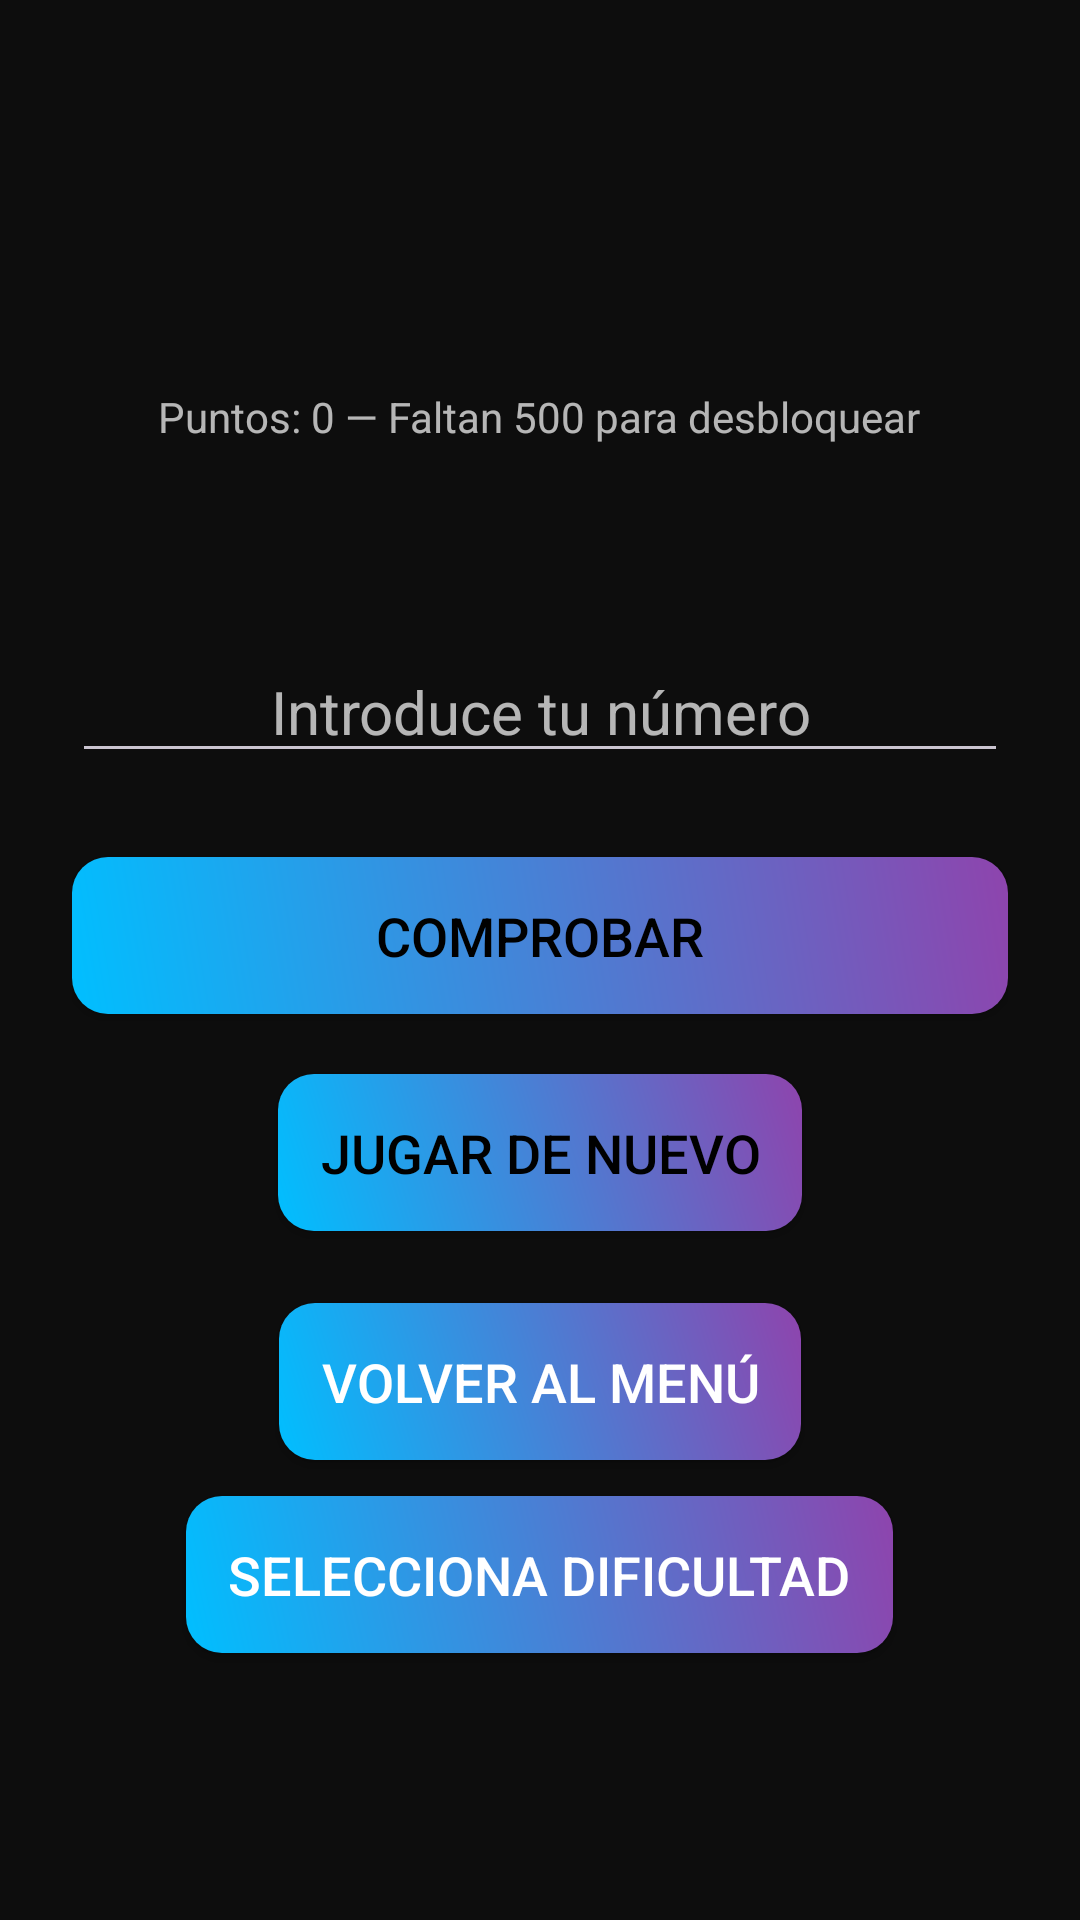

Reconstruct the res/layout file that produces this screen, plus the resources it refers to.
<!-- AndroidManifest.xml: application theme Theme.LudoMix -->
<!-- res/layout/activity_guess.xml -->
<?xml version="1.0" encoding="utf-8"?>
<LinearLayout xmlns:android="http://schemas.android.com/apk/res/android"
    xmlns:tools="http://schemas.android.com/tools"
    android:layout_width="match_parent"
    android:layout_height="match_parent"
    android:orientation="vertical"
    android:gravity="center"
    android:padding="24dp"
    android:background="@color/background_dark"
    tools:context=".GuessNumberActivity">

    <TextView
        android:id="@+id/txtAttempts"
        android:layout_width="wrap_content"
        android:layout_height="wrap_content"
        android:textSize="18sp"
        android:textStyle="bold"
        android:textColor="@color/colorPrimary"
        android:layout_marginBottom="16dp"
        tools:text="Turnos: 0" />

    
    <TextView
        android:id="@+id/txtGuessProgress"
        android:layout_width="wrap_content"
        android:layout_height="wrap_content"
        android:text="Puntos: 0 — Faltan 500 para desbloquear"
        android:textSize="14sp"
        android:textColor="@color/textColorSecondary"
        android:layout_marginBottom="12dp" />

    <TextView
        android:id="@+id/txtResult"
        android:layout_width="wrap_content"
        android:layout_height="wrap_content"
        android:textSize="22sp"
        android:textStyle="bold"
        android:textAlignment="center"
        android:layout_marginBottom="24dp"
        android:textColor="@color/textColorPrimary"
        tools:text="Adivina un número del 1 al 100" />

    <EditText
        android:id="@+id/txtGuess"
        android:layout_width="match_parent"
        android:layout_height="wrap_content"
        android:layout_marginBottom="16dp"
        android:hint="@string/enter_your_guess"
        android:inputType="number"
        android:textAlignment="center"
        android:textSize="20sp"
        android:textColor="@color/textColorPrimary"
        android:textColorHint="@color/textColorSecondary"
        android:textCursorDrawable="@drawable/cursor_white" />

    <Button
        android:id="@+id/btnCheck"
        style="@style/LudoMixMenuButton"
        android:layout_width="match_parent"
        android:layout_height="wrap_content"
        android:text="@string/check_button" />

    <Button
        android:id="@+id/btnPlayAgain"
        style="@style/LudoMixMenuButton"
        android:layout_width="wrap_content"
        android:layout_height="wrap_content"
        android:layout_marginTop="20dp"
        android:text="@string/play_again" />

    
    <Button
        android:id="@+id/btnBackToMenu"
        style="@style/LudoMixMenuButton"
        android:layout_width="wrap_content"
        android:layout_height="wrap_content"
        android:layout_marginTop="24dp"
        android:paddingLeft="12dp"
        android:paddingRight="12dp"
        android:layout_gravity="center"
        android:text="@string/back_to_menu"
        android:textColor="@color/textColorPrimary" />

    
    <Button
        android:id="@+id/btnBackToDifficulty"
        style="@style/LudoMixMenuButton"
        android:layout_width="wrap_content"
        android:layout_height="wrap_content"
        android:layout_marginTop="12dp"
        android:paddingLeft="12dp"
        android:paddingRight="12dp"
        android:layout_gravity="center"
        android:text="@string/select_difficulty"
        android:textColor="@color/textColorPrimary" />

</LinearLayout>
<!-- resources referenced by this layout -->
<resources>
  <color name="background_dark">@color/background</color>
  <color name="colorPrimary">@color/cyan</color>
  <color name="textColorPrimary">@color/white</color>
  <color name="textColorSecondary">#B3FFFFFF</color>
  <!-- drawable cursor_white (drawable) -->
  <?xml version="1.0" encoding="utf-8"?>
  <shape xmlns:android="http://schemas.android.com/apk/res/android" android:shape="rectangle">
      <size android:width="2dp" />
      <solid android:color="@color/textColorPrimary" />
  </shape>
  <string name="back_to_menu">Volver al menú</string>
  <string name="check_button">Comprobar</string>
  <string name="enter_your_guess">Introduce tu número</string>
  <string name="play_again">Jugar de nuevo</string>
  <string name="select_difficulty">Selecciona dificultad</string>
  <style name="LudoMixMenuButton" parent="@style/LudoMixPrimaryButton">
          <item name="android:layout_width">match_parent</item>
          <item name="android:layout_height">wrap_content</item>
          <item name="android:layout_marginTop">12dp</item>
          <item name="android:textColor">@color/buttonTextDark</item>
          <item name="android:textSize">18sp</item>
          <item name="android:padding">14dp</item>
      </style>
  <style name="Theme.LudoMix" parent="Theme.Material3.Dark.NoActionBar">
          <item name="android:statusBarColor">@color/background</item>
          <item name="android:windowBackground">@color/background</item>
      </style>
  <color name="background">#0D0D0D</color>
  <color name="cyan">#00BFFF</color>
  <color name="white">#FFFFFF</color>
  <style name="LudoMixPrimaryButton" parent="Widget.AppCompat.Button">
          
          <item name="android:background">@drawable/button_background</item>
          <item name="android:textColor">@color/buttonTextDark</item>
          <item name="android:padding">12dp</item>
      </style>
  <color name="buttonTextDark">#000000</color>
  <!-- drawable button_background (drawable) -->
  <?xml version="1.0" encoding="utf-8"?>
  <shape xmlns:android="http://schemas.android.com/apk/res/android"
      android:shape="rectangle">
      <gradient
          android:startColor="@color/cyan"
          android:endColor="#8E44AD"
          android:angle="45"/>
      <corners android:radius="12dp" />
  </shape>
</resources>
